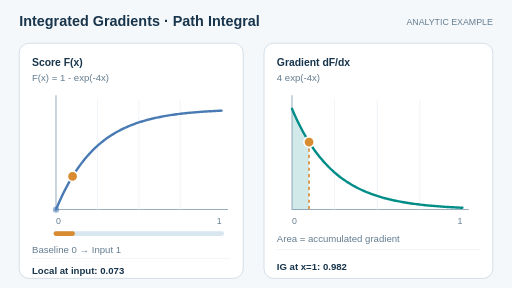
t = 0.00 s
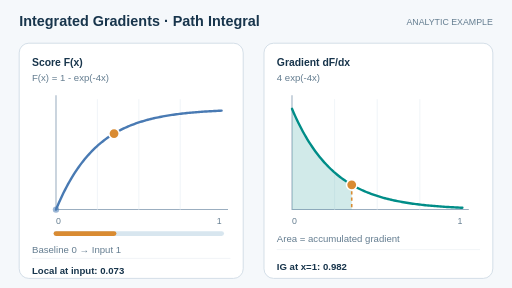
t = 1.67 s
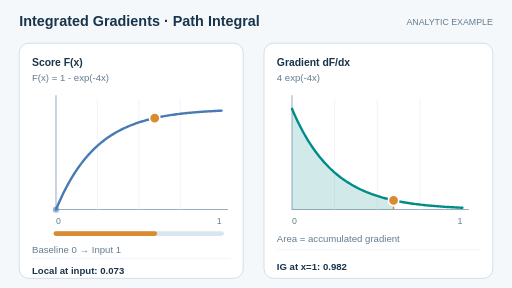
t = 3.31 s
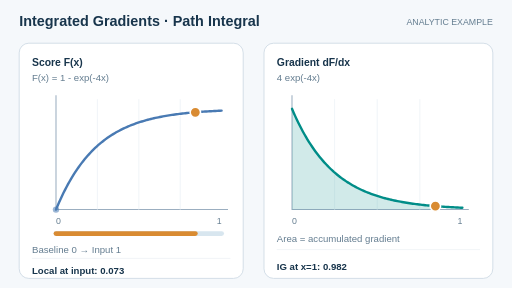
t = 4.94 s
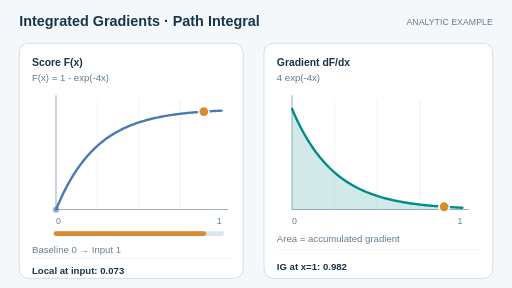
t = 6.72 s
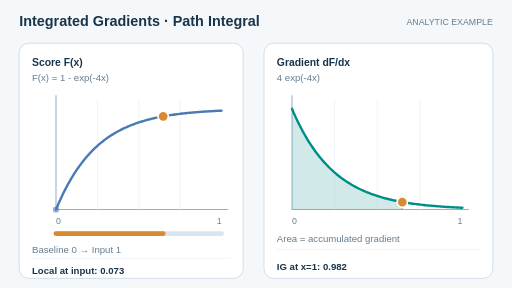
t = 8.35 s

The animated SVG that drew these frames (rendered in a browser with its animation timeline set to each time). Animation: 9 SMIL elements (animate=9); frames cover the first 8.35 s, repeats indefinitely.

<svg xmlns="http://www.w3.org/2000/svg" width="640" height="360" viewBox="0 0 640 360" role="img" aria-labelledby="ttl dsc"><title id="ttl">Integrated Gradients · Path Integral</title><desc id="dsc">From baseline zero to input one, the marker follows an analytic saturated output curve and the right-hand gradient area grows continuously. Integrated gradient approaches 0.982 although the endpoint slope is only 0.073. Synthetic analytic example, not model measurements.</desc><style>.head{font:700 18px Arial,Helvetica,sans-serif;fill:#18354c}.sub{font:700 13px Arial,Helvetica,sans-serif;fill:#18354c}.hint{font:12px Arial,Helvetica,sans-serif;fill:#647d90}.tick{font:11px Arial,Helvetica,sans-serif;fill:#647d90}.value{font:700 12px Arial,Helvetica,sans-serif;fill:#18354c}</style><rect width="640" height="360" fill="#f5f8fb"/><text x="24" y="33" class="head">Integrated Gradients · Path Integral</text><text x="616" y="31" text-anchor="end" class="tick">ANALYTIC EXAMPLE</text><rect x="24" y="54" width="280" height="294" rx="12" fill="white" stroke="#cbd7e2"/><rect x="330" y="54" width="286" height="294" rx="12" fill="white" stroke="#cbd7e2"/><text x="40" y="82" class="sub">Score F(x)</text><text x="346" y="82" class="sub">Gradient dF/dx</text><text x="40" y="101" class="hint">F(x) = 1 - exp(-4x)</text><text x="346" y="101" class="hint">4 exp(-4x)</text><path d="M70 119 V262 H285" fill="none" stroke="#9baec0" stroke-width="1.3"/><line x1="121.75" y1="124" x2="121.75" y2="262" stroke="#edf2f6" stroke-width="1"/><line x1="173.50" y1="124" x2="173.50" y2="262" stroke="#edf2f6" stroke-width="1"/><line x1="225.25" y1="124" x2="225.25" y2="262" stroke="#edf2f6" stroke-width="1"/><text x="70" y="280" class="tick">0</text><text x="277" y="280" class="tick" text-anchor="end">1</text><path d="M365 119 V262 H586" fill="none" stroke="#9baec0" stroke-width="1.3"/><line x1="418.25" y1="124" x2="418.25" y2="262" stroke="#edf2f6" stroke-width="1"/><line x1="471.50" y1="124" x2="471.50" y2="262" stroke="#edf2f6" stroke-width="1"/><line x1="524.75" y1="124" x2="524.75" y2="262" stroke="#edf2f6" stroke-width="1"/><text x="365" y="280" class="tick">0</text><text x="578" y="280" class="tick" text-anchor="end">1</text><path d="M70 262 L71.88 257.50 L73.76 253.16 L75.65 248.98 L77.53 244.94 L79.41 241.05 L81.29 237.30 L83.17 233.68 L85.05 230.20 L86.94 226.83 L88.82 223.59 L90.70 220.46 L92.58 217.44 L94.46 214.54 L96.35 211.73 L98.23 209.03 L100.11 206.42 L101.99 203.90 L103.87 201.48 L105.75 199.14 L107.64 196.89 L109.52 194.71 L111.40 192.62 L113.28 190.59 L115.16 188.64 L117.05 186.76 L118.93 184.95 L120.81 183.20 L122.69 181.52 L124.57 179.89 L126.45 178.32 L128.34 176.81 L130.22 175.36 L132.10 173.95 L133.98 172.60 L135.86 171.29 L137.75 170.03 L139.63 168.81 L141.51 167.64 L143.39 166.51 L145.27 165.42 L147.15 164.37 L149.04 163.36 L150.92 162.38 L152.80 161.44 L154.68 160.53 L156.56 159.65 L158.45 158.81 L160.33 158 L162.21 157.21 L164.09 156.45 L165.97 155.72 L167.85 155.02 L169.74 154.34 L171.62 153.68 L173.50 153.05 L175.38 152.44 L177.26 151.86 L179.15 151.29 L181.03 150.74 L182.91 150.22 L184.79 149.71 L186.67 149.22 L188.55 148.75 L190.44 148.29 L192.32 147.85 L194.20 147.43 L196.08 147.02 L197.96 146.63 L199.85 146.25 L201.73 145.88 L203.61 145.53 L205.49 145.19 L207.37 144.86 L209.25 144.55 L211.14 144.24 L213.02 143.95 L214.90 143.66 L216.78 143.39 L218.66 143.12 L220.55 142.87 L222.43 142.62 L224.31 142.39 L226.19 142.16 L228.07 141.94 L229.95 141.73 L231.84 141.52 L233.72 141.33 L235.60 141.14 L237.48 140.95 L239.36 140.78 L241.25 140.61 L243.13 140.44 L245.01 140.28 L246.89 140.13 L248.77 139.98 L250.65 139.84 L252.54 139.70 L254.42 139.57 L256.30 139.44 L258.18 139.32 L260.06 139.20 L261.95 139.09 L263.83 138.98 L265.71 138.87 L267.59 138.77 L269.47 138.67 L271.35 138.57 L273.24 138.48 L275.12 138.39 L277 138.31" stroke="#497ab3" stroke-width="3" stroke-linejoin="round" stroke-linecap="round" fill="none"/><path d="M365 136 L366.94 140.50 L368.87 144.84 L370.81 149.02 L372.75 153.06 L374.68 156.95 L376.62 160.70 L378.55 164.32 L380.49 167.80 L382.43 171.17 L384.36 174.41 L386.30 177.54 L388.24 180.56 L390.17 183.46 L392.11 186.27 L394.05 188.97 L395.98 191.58 L397.92 194.10 L399.85 196.52 L401.79 198.86 L403.73 201.11 L405.66 203.29 L407.60 205.38 L409.54 207.41 L411.47 209.36 L413.41 211.24 L415.35 213.05 L417.28 214.80 L419.22 216.48 L421.15 218.11 L423.09 219.68 L425.03 221.19 L426.96 222.64 L428.90 224.05 L430.84 225.40 L432.77 226.71 L434.71 227.97 L436.65 229.19 L438.58 230.36 L440.52 231.49 L442.45 232.58 L444.39 233.63 L446.33 234.64 L448.26 235.62 L450.20 236.56 L452.14 237.47 L454.07 238.35 L456.01 239.19 L457.95 240 L459.88 240.79 L461.82 241.55 L463.75 242.28 L465.69 242.98 L467.63 243.66 L469.56 244.32 L471.50 244.95 L473.44 245.56 L475.37 246.14 L477.31 246.71 L479.25 247.26 L481.18 247.78 L483.12 248.29 L485.05 248.78 L486.99 249.25 L488.93 249.71 L490.86 250.15 L492.80 250.57 L494.74 250.98 L496.67 251.37 L498.61 251.75 L500.55 252.12 L502.48 252.47 L504.42 252.81 L506.35 253.14 L508.29 253.45 L510.23 253.76 L512.16 254.05 L514.10 254.34 L516.04 254.61 L517.97 254.88 L519.91 255.13 L521.85 255.38 L523.78 255.61 L525.72 255.84 L527.65 256.06 L529.59 256.27 L531.53 256.48 L533.46 256.67 L535.40 256.86 L537.34 257.05 L539.27 257.22 L541.21 257.39 L543.15 257.56 L545.08 257.72 L547.02 257.87 L548.95 258.02 L550.89 258.16 L552.83 258.30 L554.76 258.43 L556.70 258.56 L558.64 258.68 L560.57 258.80 L562.51 258.91 L564.45 259.02 L566.38 259.13 L568.32 259.23 L570.25 259.33 L572.19 259.43 L574.13 259.52 L576.06 259.61 L578 259.69" stroke="#008d88" stroke-width="3" stroke-linejoin="round" stroke-linecap="round" fill="none"/><defs><clipPath id="reveal"><rect x="365" y="120" width="21.30" height="144"><animate attributeName="width" values="21.30;25.66;30.01;34.37;38.73;43.08;47.44;51.80;56.15;60.51;64.87;69.23;73.58;77.94;82.30;86.65;91.01;95.37;99.72;104.08;108.44;112.79;117.15;121.51;125.86;130.22;134.58;138.93;143.29;147.65;152;156.36;160.72;165.07;169.43;173.79;178.15;182.50;186.86;191.22;195.57;199.93;204.29;208.64;213;208.64;204.29;199.93;195.57;191.22;186.86;182.50;178.15;173.79;169.43;165.07;160.72;156.36;152;147.65;143.29;138.93;134.58;130.22;125.86;121.51;117.15;112.79;108.44;104.08;99.72;95.37;91.01;86.65;82.30;77.94;73.58;69.23;64.87;60.51;56.15;51.80;47.44;43.08;38.73;34.37;30.01;25.66;21.30" dur="12s" repeatCount="indefinite"/></rect></clipPath></defs><path d="M365 262 L365 136 L367.13 140.94 L369.26 145.69 L371.39 150.25 L373.52 154.63 L375.65 158.84 L377.78 162.88 L379.91 166.77 L382.04 170.51 L384.17 174.09 L386.30 177.54 L388.43 180.85 L390.56 184.03 L392.69 187.09 L394.82 190.03 L396.95 192.85 L399.08 195.56 L401.21 198.17 L403.34 200.67 L405.47 203.07 L407.60 205.38 L409.73 207.60 L411.86 209.74 L413.99 211.79 L416.12 213.76 L418.25 215.65 L420.38 217.46 L422.51 219.21 L424.64 220.89 L426.77 222.50 L428.90 224.05 L431.03 225.54 L433.16 226.97 L435.29 228.34 L437.42 229.66 L439.55 230.93 L441.68 232.15 L443.81 233.32 L445.94 234.44 L448.07 235.52 L450.20 236.56 L452.33 237.56 L454.46 238.52 L456.59 239.44 L458.72 240.32 L460.85 241.17 L462.98 241.99 L465.11 242.77 L467.24 243.53 L469.37 244.25 L471.50 244.95 L473.63 245.62 L475.76 246.26 L477.89 246.88 L480.02 247.47 L482.15 248.04 L484.28 248.59 L486.41 249.11 L488.54 249.62 L490.67 250.10 L492.80 250.57 L494.93 251.02 L497.06 251.45 L499.19 251.86 L501.32 252.26 L503.45 252.64 L505.58 253.01 L507.71 253.36 L509.84 253.70 L511.97 254.03 L514.10 254.34 L516.23 254.64 L518.36 254.93 L520.49 255.20 L522.62 255.47 L524.75 255.73 L526.88 255.97 L529.01 256.21 L531.14 256.44 L533.27 256.65 L535.40 256.86 L537.53 257.07 L539.66 257.26 L541.79 257.44 L543.92 257.62 L546.05 257.79 L548.18 257.96 L550.31 258.12 L552.44 258.27 L554.57 258.42 L556.70 258.56 L558.83 258.69 L560.96 258.82 L563.09 258.95 L565.22 259.07 L567.35 259.18 L569.48 259.29 L571.61 259.40 L573.74 259.50 L575.87 259.60 L578 259.69 L578 262 Z" fill="#008d88" opacity=".18" clip-path="url(#reveal)"/><circle cx="70" cy="262" r="4" fill="#497ab3" opacity=".55"/><circle cx="90.70" cy="220.46" r="6.5" fill="#d98b32" stroke="white" stroke-width="2"><animate attributeName="cx" values="90.70;94.93;99.17;103.40;107.64;111.87;116.10;120.34;124.57;128.81;133.04;137.28;141.51;145.74;149.98;154.21;158.45;162.68;166.91;171.15;175.38;179.62;183.85;188.08;192.32;196.55;200.79;205.02;209.25;213.49;217.72;221.96;226.19;230.42;234.66;238.89;243.13;247.36;251.60;255.83;260.06;264.30;268.53;272.77;277;272.77;268.53;264.30;260.06;255.83;251.60;247.36;243.13;238.89;234.66;230.42;226.19;221.96;217.72;213.49;209.25;205.02;200.79;196.55;192.32;188.08;183.85;179.62;175.38;171.15;166.91;162.68;158.45;154.21;149.98;145.74;141.51;137.28;133.04;128.81;124.57;120.34;116.10;111.87;107.64;103.40;99.17;94.93;90.70" dur="12s" repeatCount="indefinite"/><animate attributeName="cy" values="220.46;213.83;207.71;202.08;196.89;192.10;187.70;183.63;179.89;176.44;173.27;170.34;167.64;165.16;162.87;160.75;158.81;157.02;155.37;153.85;152.44;151.15;149.96;148.86;147.85;146.92;146.06;145.27;144.55;143.87;143.26;142.69;142.16;141.68;141.23;140.82;140.44;140.09;139.77;139.47;139.20;138.95;138.72;138.50;138.31;138.50;138.72;138.95;139.20;139.47;139.77;140.09;140.44;140.82;141.23;141.68;142.16;142.69;143.26;143.87;144.55;145.27;146.06;146.92;147.85;148.86;149.96;151.15;152.44;153.85;155.37;157.02;158.81;160.75;162.87;165.16;167.64;170.34;173.27;176.44;179.89;183.63;187.70;192.10;196.89;202.08;207.71;213.83;220.46" dur="12s" repeatCount="indefinite"/></circle><line x1="386.30" y1="177.54" x2="386.30" y2="262" stroke="#d98b32" stroke-dasharray="4 4" stroke-width="2"><animate attributeName="x1" values="386.30;390.66;395.01;399.37;403.73;408.08;412.44;416.80;421.15;425.51;429.87;434.23;438.58;442.94;447.30;451.65;456.01;460.37;464.72;469.08;473.44;477.79;482.15;486.51;490.86;495.22;499.58;503.93;508.29;512.65;517;521.36;525.72;530.08;534.43;538.79;543.15;547.50;551.86;556.22;560.57;564.93;569.29;573.64;578;573.64;569.29;564.93;560.57;556.22;551.86;547.50;543.15;538.79;534.43;530.08;525.72;521.36;517;512.65;508.29;503.93;499.58;495.22;490.86;486.51;482.15;477.79;473.44;469.08;464.72;460.37;456.01;451.65;447.30;442.94;438.58;434.23;429.87;425.51;421.15;416.80;412.44;408.08;403.73;399.37;395.01;390.66;386.30" dur="12s" repeatCount="indefinite"/><animate attributeName="x2" values="386.30;390.66;395.01;399.37;403.73;408.08;412.44;416.80;421.15;425.51;429.87;434.23;438.58;442.94;447.30;451.65;456.01;460.37;464.72;469.08;473.44;477.79;482.15;486.51;490.86;495.22;499.58;503.93;508.29;512.65;517;521.36;525.72;530.08;534.43;538.79;543.15;547.50;551.86;556.22;560.57;564.93;569.29;573.64;578;573.64;569.29;564.93;560.57;556.22;551.86;547.50;543.15;538.79;534.43;530.08;525.72;521.36;517;512.65;508.29;503.93;499.58;495.22;490.86;486.51;482.15;477.79;473.44;469.08;464.72;460.37;456.01;451.65;447.30;442.94;438.58;434.23;429.87;425.51;421.15;416.80;412.44;408.08;403.73;399.37;395.01;390.66;386.30" dur="12s" repeatCount="indefinite"/><animate attributeName="y1" values="177.54;184.17;190.29;195.92;201.11;205.90;210.30;214.37;218.11;221.56;224.73;227.66;230.36;232.84;235.13;237.25;239.19;240.98;242.63;244.15;245.56;246.85;248.04;249.14;250.15;251.08;251.94;252.73;253.45;254.13;254.74;255.31;255.84;256.32;256.77;257.18;257.56;257.91;258.23;258.53;258.80;259.05;259.28;259.50;259.69;259.50;259.28;259.05;258.80;258.53;258.23;257.91;257.56;257.18;256.77;256.32;255.84;255.31;254.74;254.13;253.45;252.73;251.94;251.08;250.15;249.14;248.04;246.85;245.56;244.15;242.63;240.98;239.19;237.25;235.13;232.84;230.36;227.66;224.73;221.56;218.11;214.37;210.30;205.90;201.11;195.92;190.29;184.17;177.54" dur="12s" repeatCount="indefinite"/></line><circle cx="386.30" cy="177.54" r="6.5" fill="#d98b32" stroke="white" stroke-width="2"><animate attributeName="cx" values="386.30;390.66;395.01;399.37;403.73;408.08;412.44;416.80;421.15;425.51;429.87;434.23;438.58;442.94;447.30;451.65;456.01;460.37;464.72;469.08;473.44;477.79;482.15;486.51;490.86;495.22;499.58;503.93;508.29;512.65;517;521.36;525.72;530.08;534.43;538.79;543.15;547.50;551.86;556.22;560.57;564.93;569.29;573.64;578;573.64;569.29;564.93;560.57;556.22;551.86;547.50;543.15;538.79;534.43;530.08;525.72;521.36;517;512.65;508.29;503.93;499.58;495.22;490.86;486.51;482.15;477.79;473.44;469.08;464.72;460.37;456.01;451.65;447.30;442.94;438.58;434.23;429.87;425.51;421.15;416.80;412.44;408.08;403.73;399.37;395.01;390.66;386.30" dur="12s" repeatCount="indefinite"/><animate attributeName="cy" values="177.54;184.17;190.29;195.92;201.11;205.90;210.30;214.37;218.11;221.56;224.73;227.66;230.36;232.84;235.13;237.25;239.19;240.98;242.63;244.15;245.56;246.85;248.04;249.14;250.15;251.08;251.94;252.73;253.45;254.13;254.74;255.31;255.84;256.32;256.77;257.18;257.56;257.91;258.23;258.53;258.80;259.05;259.28;259.50;259.69;259.50;259.28;259.05;258.80;258.53;258.23;257.91;257.56;257.18;256.77;256.32;255.84;255.31;254.74;254.13;253.45;252.73;251.94;251.08;250.15;249.14;248.04;246.85;245.56;244.15;242.63;240.98;239.19;237.25;235.13;232.84;230.36;227.66;224.73;221.56;218.11;214.37;210.30;205.90;201.11;195.92;190.29;184.17;177.54" dur="12s" repeatCount="indefinite"/></circle><line x1="70" y1="292" x2="277" y2="292" stroke="#d8e6ef" stroke-width="6" stroke-linecap="round"/><line x1="70" y1="292" x2="90.70" y2="292" stroke="#d98b32" stroke-width="6" stroke-linecap="round"><animate attributeName="x2" values="90.70;94.93;99.17;103.40;107.64;111.87;116.10;120.34;124.57;128.81;133.04;137.28;141.51;145.74;149.98;154.21;158.45;162.68;166.91;171.15;175.38;179.62;183.85;188.08;192.32;196.55;200.79;205.02;209.25;213.49;217.72;221.96;226.19;230.42;234.66;238.89;243.13;247.36;251.60;255.83;260.06;264.30;268.53;272.77;277;272.77;268.53;264.30;260.06;255.83;251.60;247.36;243.13;238.89;234.66;230.42;226.19;221.96;217.72;213.49;209.25;205.02;200.79;196.55;192.32;188.08;183.85;179.62;175.38;171.15;166.91;162.68;158.45;154.21;149.98;145.74;141.51;137.28;133.04;128.81;124.57;120.34;116.10;111.87;107.64;103.40;99.17;94.93;90.70" dur="12s" repeatCount="indefinite"/></line><text x="40" y="316" class="hint">Baseline 0 → Input 1</text><text x="346" y="303" class="hint">Area = accumulated gradient</text><path d="M40 323 H288 M346 312 H600" stroke="#eef2f5"/><text x="40" y="343" class="value">Local at input: 0.073</text><text x="346" y="338" class="value">IG at x=1: 0.982</text></svg>
